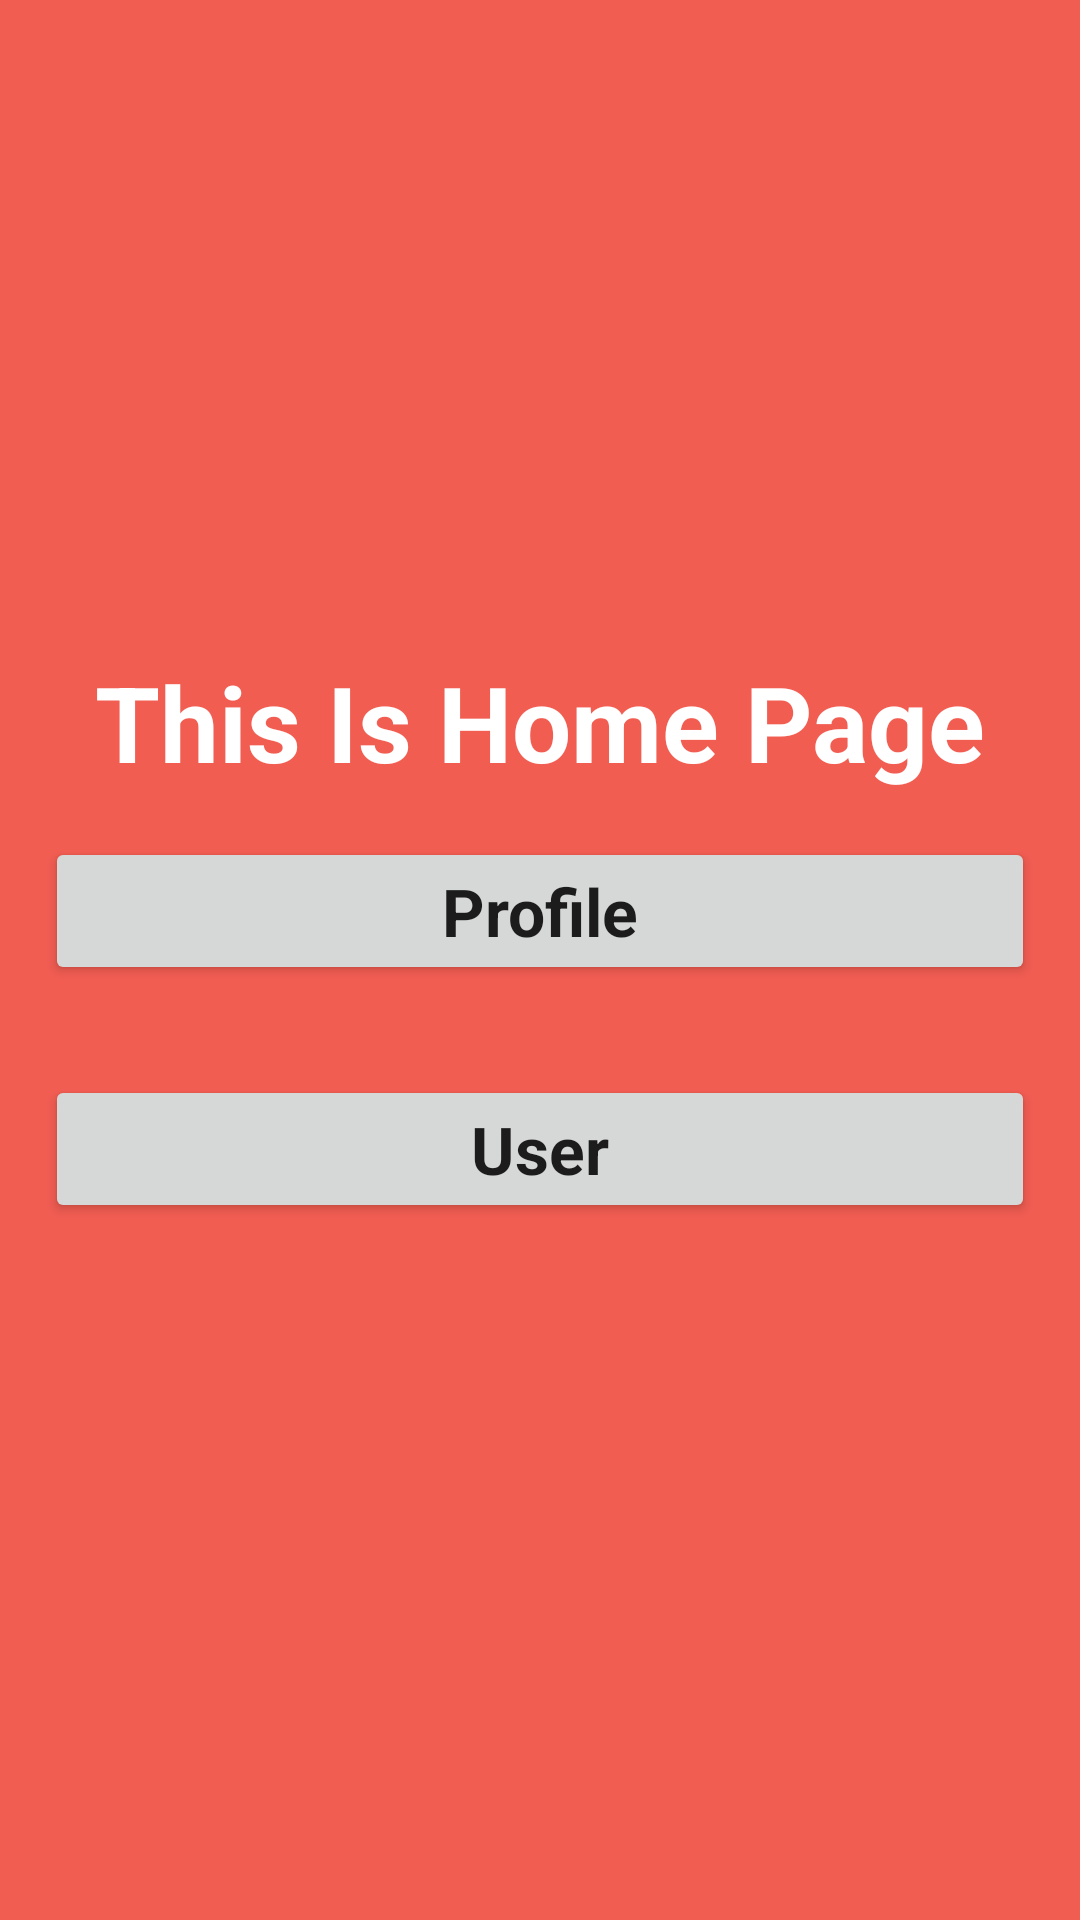

This screen was rendered from an Android layout file. Write that file and the resources it references.
<!-- AndroidManifest.xml: application theme Theme.NavigationPractice1 -->
<!-- res/layout/fragment_home.xml -->
<?xml version="1.0" encoding="utf-8"?>
<LinearLayout xmlns:android="http://schemas.android.com/apk/res/android"
    xmlns:tools="http://schemas.android.com/tools"
    android:layout_width="match_parent"
    android:layout_height="match_parent"
    android:orientation="vertical"
    android:gravity="center"
    android:background="#F25D52"
    tools:context=".HomeFragment">


<TextView
    android:layout_width="match_parent"
    android:layout_height="wrap_content"
    android:textAppearance="@style/TextAppearance.Material3.TitleLarge"
    android:text="This Is Home Page"
    android:gravity="center"
    android:textSize="35sp"
    android:textColor="@color/white"
    android:textStyle="bold"/>

    <Button
        android:id="@+id/profileBTn"
        android:layout_width="match_parent"
        android:layout_height="wrap_content"
        android:layout_margin="15dp"
        android:text="Profile"
        android:textAppearance="@style/TextAppearance.Material3.TitleLarge"
        android:textStyle="bold"/>

    <Button
        android:id="@+id/userBTn"
        android:layout_width="match_parent"
        android:layout_height="wrap_content"
        android:layout_margin="15dp"
        android:text="User"
        android:textAppearance="@style/TextAppearance.Material3.TitleLarge"
        android:textStyle="bold"/>



</LinearLayout>
<!-- resources referenced by this layout -->
<resources>
  <style name="Theme.NavigationPractice1" parent="Theme.MaterialComponents.DayNight.NoActionBar">
          
          <item name="colorPrimary">@color/purple_500</item>
          <item name="colorPrimaryVariant">@color/purple_700</item>
          <item name="colorOnPrimary">@color/white</item>
          
          <item name="colorSecondary">@color/teal_200</item>
          <item name="colorSecondaryVariant">@color/teal_700</item>
          <item name="colorOnSecondary">@color/black</item>
          
          <item name="android:statusBarColor">?attr/colorPrimaryVariant</item>
          
      </style>
  <!-- not gathered from this repository: default colours our renderer supplied (Android Studio template values) -->
  <color name="purple_500">#FF6200EE</color>
  <color name="purple_700">#FF3700B3</color>
  <color name="teal_200">#FF03DAC5</color>
  <color name="teal_700">#FF018786</color>
  <color name="black">#FF000000</color>
  <color name="white">#FFFFFFFF</color>
</resources>
